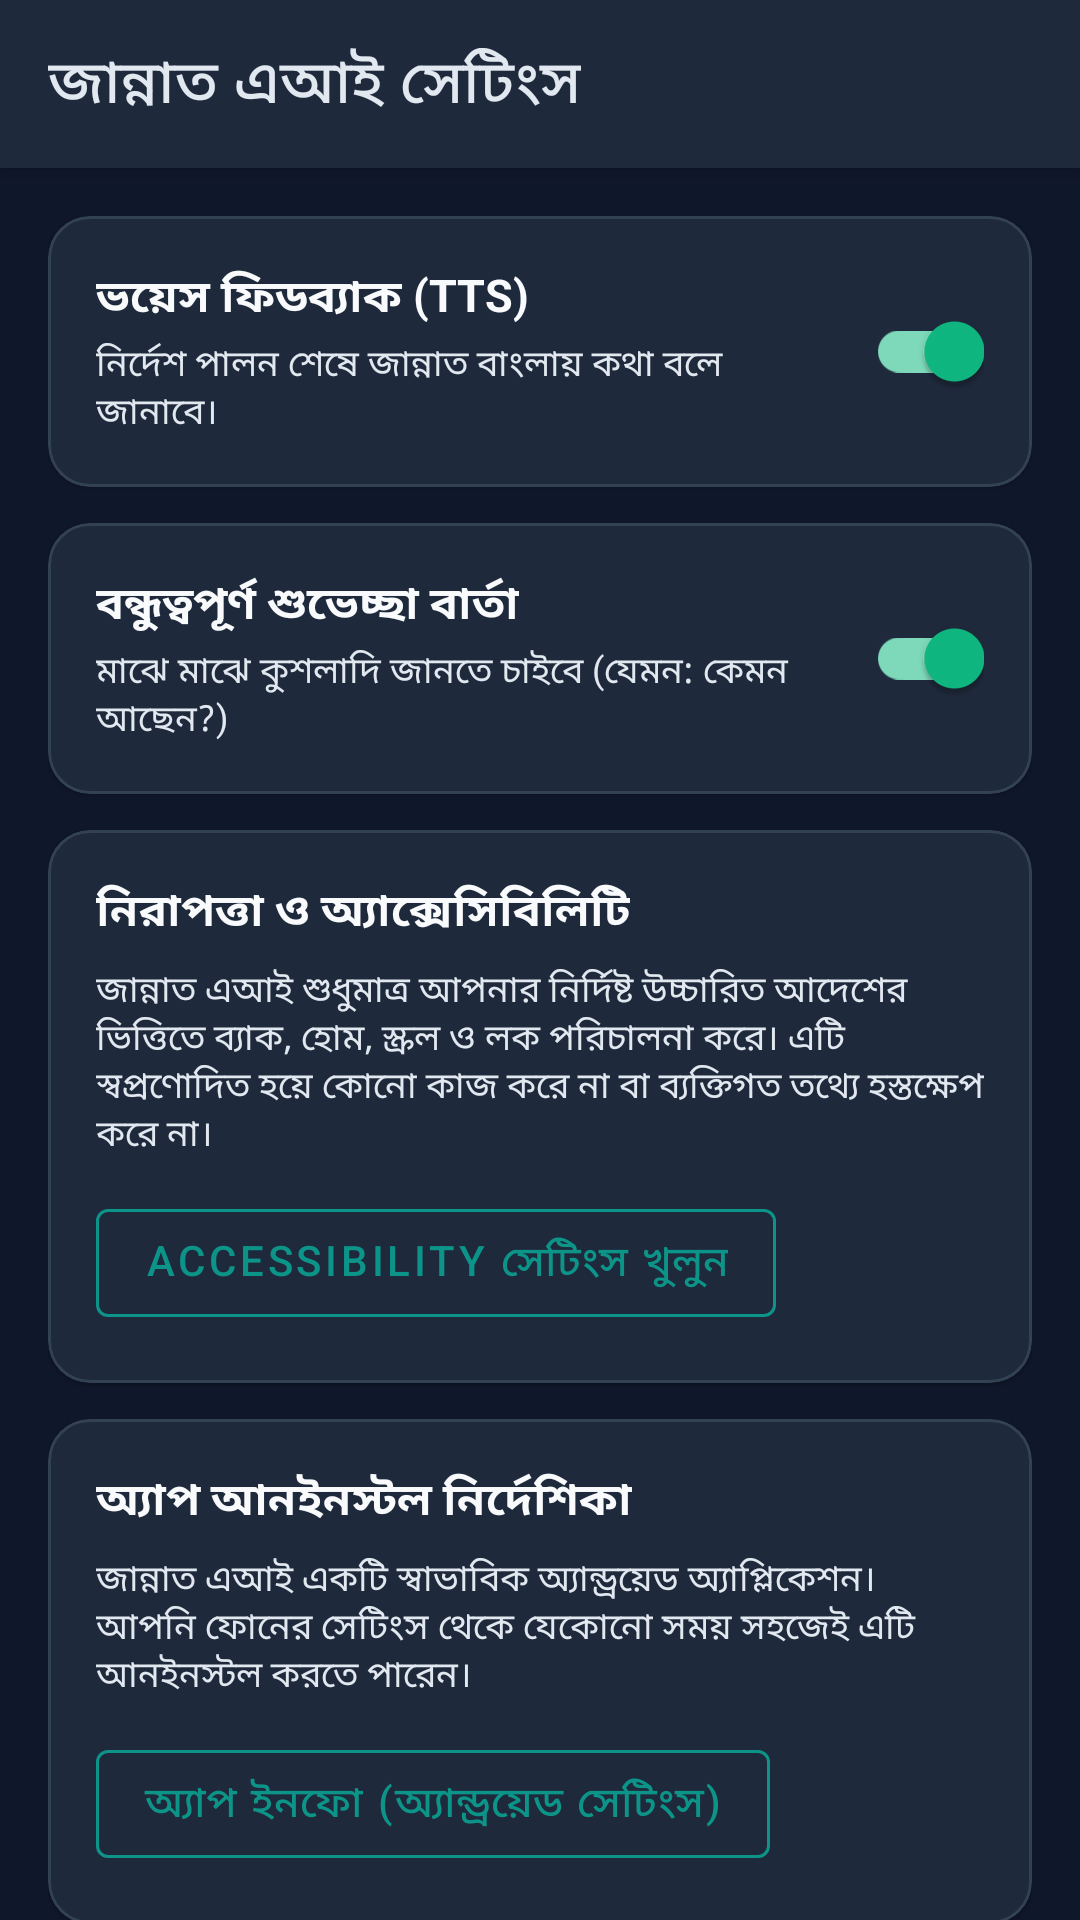

Layout XML and referenced resources for this Android screen:
<!-- AndroidManifest.xml: application theme Theme.JannatAI -->
<!-- res/layout/activity_settings.xml -->
<?xml version="1.0" encoding="utf-8"?>
<androidx.coordinatorlayout.widget.CoordinatorLayout xmlns:android="http://schemas.android.com/apk/res/android"
    xmlns:app="http://schemas.android.com/apk/res-auto"
    xmlns:tools="http://schemas.android.com/tools"
    android:layout_width="match_parent"
    android:layout_height="match_parent"
    android:background="@color/background"
    tools:context=".SettingsActivity">

    <com.google.android.material.appbar.AppBarLayout
        android:layout_width="match_parent"
        android:layout_height="wrap_content"
        android:background="@color/surface">

        <com.google.android.material.appbar.MaterialToolbar
            android:id="@+id/toolbarSettings"
            android:layout_width="match_parent"
            android:layout_height="?attr/actionBarSize"
            app:navigationIconTint="@color/on_surface"
            app:title="@string/title_settings"
            app:titleTextColor="@color/on_surface" />
    </com.google.android.material.appbar.AppBarLayout>

    <androidx.core.widget.NestedScrollView
        android:layout_width="match_parent"
        android:layout_height="match_parent"
        app:layout_behavior="@string/appbar_scrolling_view_behavior">

        <LinearLayout
            android:layout_width="match_parent"
            android:layout_height="wrap_content"
            android:orientation="vertical"
            android:padding="16dp">

            
            <com.google.android.material.card.MaterialCardView
                android:layout_width="match_parent"
                android:layout_height="wrap_content"
                android:layout_marginBottom="12dp"
                app:cardBackgroundColor="@color/surface"
                app:cardCornerRadius="14dp"
                app:strokeColor="@color/card_border"
                app:strokeWidth="1dp">

                <LinearLayout
                    android:layout_width="match_parent"
                    android:layout_height="wrap_content"
                    android:gravity="center_vertical"
                    android:orientation="horizontal"
                    android:padding="16dp">

                    <LinearLayout
                        android:layout_width="0dp"
                        android:layout_height="wrap_content"
                        android:layout_weight="1"
                        android:orientation="vertical">

                        <TextView
                            android:layout_width="wrap_content"
                            android:layout_height="wrap_content"
                            android:text="ভয়েস ফিডব্যাক (TTS)"
                            android:textColor="@color/on_background"
                            android:textSize="15sp"
                            android:textStyle="bold" />

                        <TextView
                            android:layout_width="wrap_content"
                            android:layout_height="wrap_content"
                            android:layout_marginTop="2dp"
                            android:text="নির্দেশ পালন শেষে জান্নাত বাংলায় কথা বলে জানাবে।"
                            android:textColor="@color/on_surface"
                            android:textSize="12sp" />
                    </LinearLayout>

                    <com.google.android.material.switchmaterial.SwitchMaterial
                        android:id="@+id/switchVoiceFeedback"
                        android:layout_width="wrap_content"
                        android:layout_height="wrap_content"
                        android:checked="true" />
                </LinearLayout>
            </com.google.android.material.card.MaterialCardView>

            
            <com.google.android.material.card.MaterialCardView
                android:layout_width="match_parent"
                android:layout_height="wrap_content"
                android:layout_marginBottom="12dp"
                app:cardBackgroundColor="@color/surface"
                app:cardCornerRadius="14dp"
                app:strokeColor="@color/card_border"
                app:strokeWidth="1dp">

                <LinearLayout
                    android:layout_width="match_parent"
                    android:layout_height="wrap_content"
                    android:gravity="center_vertical"
                    android:orientation="horizontal"
                    android:padding="16dp">

                    <LinearLayout
                        android:layout_width="0dp"
                        android:layout_height="wrap_content"
                        android:layout_weight="1"
                        android:orientation="vertical">

                        <TextView
                            android:layout_width="wrap_content"
                            android:layout_height="wrap_content"
                            android:text="বন্ধুত্বপূর্ণ শুভেচ্ছা বার্তা"
                            android:textColor="@color/on_background"
                            android:textSize="15sp"
                            android:textStyle="bold" />

                        <TextView
                            android:layout_width="wrap_content"
                            android:layout_height="wrap_content"
                            android:layout_marginTop="2dp"
                            android:text="মাঝে মাঝে কুশলাদি জানতে চাইবে (যেমন: কেমন আছেন?)"
                            android:textColor="@color/on_surface"
                            android:textSize="12sp" />
                    </LinearLayout>

                    <com.google.android.material.switchmaterial.SwitchMaterial
                        android:id="@+id/switchFriendlyCheckins"
                        android:layout_width="wrap_content"
                        android:layout_height="wrap_content"
                        android:checked="true" />
                </LinearLayout>
            </com.google.android.material.card.MaterialCardView>

            
            <com.google.android.material.card.MaterialCardView
                android:layout_width="match_parent"
                android:layout_height="wrap_content"
                android:layout_marginBottom="12dp"
                app:cardBackgroundColor="@color/surface"
                app:cardCornerRadius="14dp"
                app:strokeColor="@color/card_border"
                app:strokeWidth="1dp">

                <LinearLayout
                    android:layout_width="match_parent"
                    android:layout_height="wrap_content"
                    android:orientation="vertical"
                    android:padding="16dp">

                    <TextView
                        android:layout_width="wrap_content"
                        android:layout_height="wrap_content"
                        android:text="নিরাপত্তা ও অ্যাক্সেসিবিলিটি"
                        android:textColor="@color/on_background"
                        android:textSize="15sp"
                        android:textStyle="bold" />

                    <TextView
                        android:layout_width="wrap_content"
                        android:layout_height="wrap_content"
                        android:layout_marginTop="6dp"
                        android:text="জান্নাত এআই শুধুমাত্র আপনার নির্দিষ্ট উচ্চারিত আদেশের ভিত্তিতে ব্যাক, হোম, স্ক্রল ও লক পরিচালনা করে। এটি স্বপ্রণোদিত হয়ে কোনো কাজ করে না বা ব্যক্তিগত তথ্যে হস্তক্ষেপ করে না।"
                        android:textColor="@color/on_surface"
                        android:textSize="12sp" />

                    <com.google.android.material.button.MaterialButton
                        android:id="@+id/btnOpenAccessibilitySettings"
                        style="@style/Widget.MaterialComponents.Button.OutlinedButton"
                        android:layout_width="wrap_content"
                        android:layout_height="wrap_content"
                        android:layout_marginTop="10dp"
                        android:text="Accessibility সেটিংস খুলুন"
                        android:textColor="@color/primary"
                        app:strokeColor="@color/primary" />
                </LinearLayout>
            </com.google.android.material.card.MaterialCardView>

            
            <com.google.android.material.card.MaterialCardView
                android:layout_width="match_parent"
                android:layout_height="wrap_content"
                android:layout_marginBottom="12dp"
                app:cardBackgroundColor="@color/surface"
                app:cardCornerRadius="14dp"
                app:strokeColor="@color/card_border"
                app:strokeWidth="1dp">

                <LinearLayout
                    android:layout_width="match_parent"
                    android:layout_height="wrap_content"
                    android:orientation="vertical"
                    android:padding="16dp">

                    <TextView
                        android:layout_width="wrap_content"
                        android:layout_height="wrap_content"
                        android:text="অ্যাপ আনইনস্টল নির্দেশিকা"
                        android:textColor="@color/on_background"
                        android:textSize="15sp"
                        android:textStyle="bold" />

                    <TextView
                        android:layout_width="wrap_content"
                        android:layout_height="wrap_content"
                        android:layout_marginTop="6dp"
                        android:text="জান্নাত এআই একটি স্বাভাবিক অ্যান্ড্রয়েড অ্যাপ্লিকেশন। আপনি ফোনের সেটিংস থেকে যেকোনো সময় সহজেই এটি আনইনস্টল করতে পারেন।"
                        android:textColor="@color/on_surface"
                        android:textSize="12sp" />

                    <com.google.android.material.button.MaterialButton
                        android:id="@+id/btnOpenAppDetails"
                        style="@style/Widget.MaterialComponents.Button.OutlinedButton"
                        android:layout_width="wrap_content"
                        android:layout_height="wrap_content"
                        android:layout_marginTop="10dp"
                        android:text="অ্যাপ ইনফো (অ্যান্ড্রয়েড সেটিংস)"
                        android:textColor="@color/primary"
                        app:strokeColor="@color/primary" />
                </LinearLayout>
            </com.google.android.material.card.MaterialCardView>

        </LinearLayout>
    </androidx.core.widget.NestedScrollView>

</androidx.coordinatorlayout.widget.CoordinatorLayout>
<!-- resources referenced by this layout -->
<resources>
  <color name="background">#0F172A</color>
  <color name="card_border">#334155</color>
  <color name="on_background">#F8FAFC</color>
  <color name="on_surface">#E2E8F0</color>
  <color name="primary">#0D9488</color>
  <color name="surface">#1E293B</color>
  <string name="title_settings">জান্নাত এআই সেটিংস</string>
  <style name="Theme.JannatAI" parent="Theme.MaterialComponents.DayNight.NoActionBar">
          <item name="colorPrimary">@color/primary</item>
          <item name="colorPrimaryVariant">@color/primary_variant</item>
          <item name="colorOnPrimary">@color/on_primary</item>
          <item name="colorSecondary">@color/secondary</item>
          <item name="colorSecondaryVariant">@color/secondary_variant</item>
          <item name="colorOnSecondary">@color/on_secondary</item>
          <item name="android:statusBarColor">@color/background</item>
          <item name="android:navigationBarColor">@color/background</item>
          <item name="android:windowBackground">@color/background</item>
      </style>
  <color name="primary_variant">#0F766E</color>
  <color name="on_primary">#FFFFFF</color>
  <color name="secondary">#10B981</color>
  <color name="secondary_variant">#059669</color>
  <color name="on_secondary">#FFFFFF</color>
</resources>
